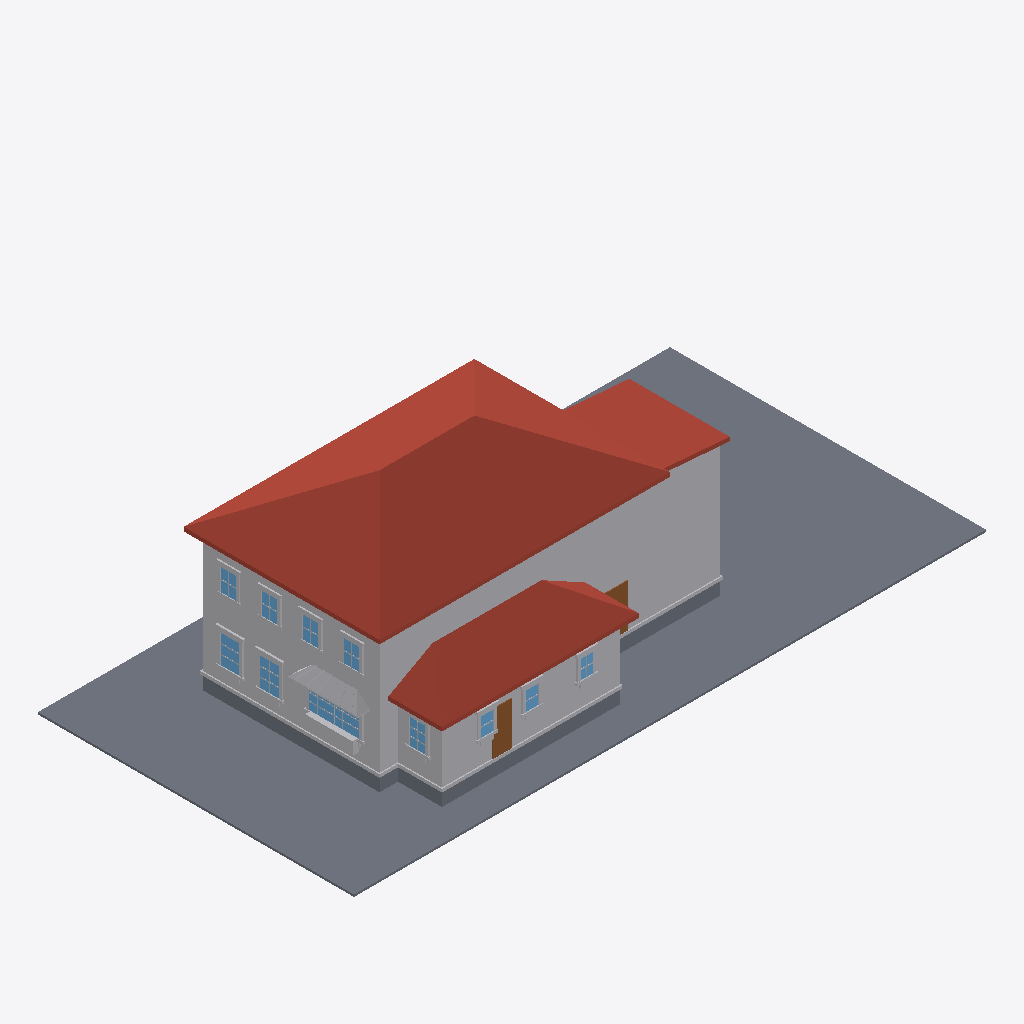
Isometric view of an IFC building model (IFC-SPF (STEP), schema IFC4, length unit metre), seen from the south-west, elements coloured by IFC class: 74 other elements (light grey), 11 windows (light blue), 4 slabs (grey), 3 roofs (red-brown), 2 doors (brown).
Extent 30.5 m × 15.2 m × 9.3 m (x, y, z). Elements (253): 216 IfcBuildingElementProxy, 22 IfcWindow, 8 IfcSlab, 4 IfcDoor, 3 IfcRoof.

HEADER;
FILE_DESCRIPTION(('ViewDefinition[DesignTransferView]'),'2;1');
FILE_NAME('/dev/null','2026-06-17T19:13:22+00:00',(''),(''),'IfcOpenShell 0.8.5','IfcOpenShell 0.8.5','Nobody');
FILE_SCHEMA(('IFC4'));
ENDSEC;
DATA;
#1=IFCPROJECT('2lUdzKACn0WQ3FAZJLq9Xb',$,'Eureka Residence',$,$,$,$,(#10),#5);
#12=IFCSITE('2oFVMa$PX43e2At7$XXSl0',$,'Site',$,$,$,$,$,$,$,$,$,$,$);
#13=IFCBUILDING('1axfisq5T4PgOVJtEHOEOk',$,'Eureka House',$,$,$,$,$,$,$,$,$);
#14=IFCBUILDINGSTOREY('2H9kHW8WnDQOSSHItov6iL',$,'Site',$,$,$,$,$,$,$);
#18=IFCSLAB('2C$gsIb3r1ahm2k5p$BNRz',$,'Lot',$,$,#42,#31,$,.BASESLAB.);
#170=IFCROOF('1f7bqCv0v4UwPi2soZoPjw',$,'Roof - primary',$,$,#181,#171,$,.HIP_ROOF.);
#67=IFCBUILDINGELEMENTPROXY('3b25xS3HLFO9xCJjJQ7bjI',$,'Massing - primary',$,$,#90,#80,$,$);
#455=IFCROOF('0zhE55GU5DqQb7XBgP7_KA',$,'Roof - scullery',$,$,#466,#456,$,.SHED_ROOF.);
#254=IFCBUILDINGELEMENTPROXY('1e7Xcevhj60PO3hVuQf4eZ',$,'Massing - extension',$,$,#265,#255,$,$);
#391=IFCBUILDINGELEMENTPROXY('14bIbOJcf9G8AiSvYXeDLf',$,'Massing - scullery',$,$,#402,#392,$,$);
#296=IFCROOF('004EWA35TDVvGgHjZHX5Iu',$,'Roof - extension',$,$,#307,#297,$,.SHED_ROOF.);
#43=IFCSLAB('25Khq5ABz58ergjh5$ge7m',$,'Crawlspace - primary',$,$,#66,#56,$,.BASESLAB.);
#329=IFCSLAB('1fg1fbGY1FnPMpMMTHe_Ya',$,'Crawlspace - scullery',$,$,#349,#339,$,.BASESLAB.);
#5398=IFCBUILDINGELEMENTPROXY('2SpztTKgT9fxpcsPf81hmc',$,'Kitchen awning',$,$,#5409,#5399,$,$);
#182=IFCBUILDINGELEMENTPROXY('3WqAc30E9CShR2bD7jNomV',$,'Water table - primary',$,$,#202,#192,$,$);
#467=IFCBUILDINGELEMENTPROXY('2YeB18BKv2UPGK6PRYrVqn',$,'Water table - scullery',$,$,#487,#477,$,$);
#203=IFCSLAB('2$gQu11fz6yOnCOSnzMjAY',$,'Crawlspace - extension',$,$,#223,#213,$,.BASESLAB.);
#3185=IFCDOOR('25d2Nxzxf78vdYYj76HfaH',$,'Back Door',$,$,#3205,#3195,$,$,$,$,$,$);
#599=IFCWINDOW('2OZRLS_qr2Gwyvu21CpVmj',$,'Window - Kitchen W (picture)',$,$,#622,#612,$,$,$,$,$,$);
#5662=IFCBUILDINGELEMENTPROXY('0OpbJ7gJb8GB$AbqQOenz0',$,'Kitchen planter box',$,$,#5682,#5672,$,$);
#1526=IFCWINDOW('15VpQJ6ZP5uP$Z_z2kZ_PM',$,'Window - Dining W2',$,$,#1546,#1536,$,$,$,$,$,$);
#1316=IFCWINDOW('1TD908Lt9CMuEIPnWd813J',$,'Window - Dining W1',$,$,#1336,#1326,$,$,$,$,$,$);
#5683=IFCBUILDINGELEMENTPROXY('2lFALurRfAyw0FW9yISg9X',$,'Kitchen planter greenery',$,$,#5706,#5696,$,$);
#575=IFCDOOR('2PWLyo_Ob7guABBAEUyw8w',$,'Family -) Patio',$,$,#598,#588,$,$,$,$,$,$);
#2975=IFCWINDOW('0ua5i5VlD0s97lgTV97k6d',$,'Window - Scullery E',$,$,#2995,#2985,$,$,$,$,$,$);
#308=IFCBUILDINGELEMENTPROXY('2b86g1r0j7OPEAdeEExMBx',$,'Water table - extension',$,$,#328,#318,$,$);
#4046=IFCWINDOW('2$DkFD8drDPOSXhBPT6x_V',$,'Upper - West 1',$,$,#4066,#4056,$,$,$,$,$,$);
#4382=IFCWINDOW('3OEkFMx$jDZBEX$WD5ROA8',$,'Upper - West 3',$,$,#4402,#4392,$,$,$,$,$,$);
#4550=IFCWINDOW('3duLgEO_DE1ORqpFew9Jen',$,'Upper - West 4',$,$,#4570,#4560,$,$,$,$,$,$);
#4214=IFCWINDOW('2kIOkc01rBCQkgYyE0ac_$',$,'Upper - West 2',$,$,#4234,#4224,$,$,$,$,$,$);
#2597=IFCWINDOW('0ylhI_RP55z8voz$H4K_2Q',$,'Window - Scullery S2',$,$,#2617,#2607,$,$,$,$,$,$);
#2786=IFCWINDOW('2BtkuUGaPF_vvM$3e6RIOa',$,'Window - Scullery S3',$,$,#2806,#2796,$,$,$,$,$,$);
#2408=IFCWINDOW('1yWFcMgpHB9g5rQ$5a4BT$',$,'Window - Scullery S1',$,$,#2428,#2418,$,$,$,$,$,$);
#1547=IFCBUILDINGELEMENTPROXY('1c2rbwooX1kOlg5k4jJlEz',$,'Casing - Window - Dining W2',$,$,#1567,#1557,$,$);
#1652=IFCBUILDINGELEMENTPROXY('3emdqCJJPAIQsJfpbNVwgR',$,'Header - Window - Dining W2',$,$,#1672,#1662,$,$);
#1442=IFCBUILDINGELEMENTPROXY('2Y6atLo2X2SR973xzWt20G',$,'Header - Window - Dining W1',$,$,#1462,#1452,$,$);
#2996=IFCBUILDINGELEMENTPROXY('0EwQ3jH6n9NPySPvat_lOi',$,'Casing - Window - Scullery E',$,$,#3016,#3006,$,$);
#1337=IFCBUILDINGELEMENTPROXY('082kCf6wz8ffp2spMzaQxp',$,'Casing - Window - Dining W1',$,$,#1357,#1347,$,$);
#4067=IFCBUILDINGELEMENTPROXY('0MnTSG1F537OHv$$d9JTHx',$,'Casing - Upper - West 1',$,$,#4087,#4077,$,$);
#4403=IFCBUILDINGELEMENTPROXY('25kTPsten6peLG2fXzgVKo',$,'Casing - Upper - West 3',$,$,#4423,#4413,$,$);
#4235=IFCBUILDINGELEMENTPROXY('2PVmvUdXT5DxjAkY0Odj2e',$,'Casing - Upper - West 2',$,$,#4255,#4245,$,$);
#1568=IFCBUILDINGELEMENTPROXY('0$WlorQ_52UgzZNAd3WLni',$,'Casing - Window - Dining W2',$,$,#1588,#1578,$,$);
#623=IFCBUILDINGELEMENTPROXY('2u9TEojObC5BJ$82WFd1ix',$,'Casing - Window - Kitchen W (picture)',$,$,#643,#633,$,$);
#3017=IFCBUILDINGELEMENTPROXY('3snuQhdDn39BIg3DXNJjst',$,'Casing - Window - Scullery E',$,$,#3037,#3027,$,$);
#2450=IFCBUILDINGELEMENTPROXY('21VmR8ahX0Sgi6uZj4cZSB',$,'Casing - Window - Scullery S1',$,$,#2470,#2460,$,$);
#1400=IFCBUILDINGELEMENTPROXY('3mfq9jm3HEexp6DooB6R9Q',$,'Sill - Window - Dining W1',$,$,#1420,#1410,$,$);
#4571=IFCBUILDINGELEMENTPROXY('1tDYyUeN5BTO1bpmcHAv3N',$,'Casing - Upper - West 4',$,$,#4591,#4581,$,$);
#2639=IFCBUILDINGELEMENTPROXY('1w6rP27TfFfBTy1dSpm1Qs',$,'Casing - Window - Scullery S2',$,$,#2659,#2649,$,$);
#4088=IFCBUILDINGELEMENTPROXY('2IJnwYlff3Uvmqbg8QafFN',$,'Casing - Upper - West 1',$,$,#4108,#4098,$,$);
#1610=IFCBUILDINGELEMENTPROXY('1YFMZbTcj3jeRQQiC3LgDu',$,'Sill - Window - Dining W2',$,$,#1630,#1620,$,$);
#4424=IFCBUILDINGELEMENTPROXY('3C$_XoHFf4wAerYlNJiycD',$,'Casing - Upper - West 3',$,$,#4444,#4434,$,$);
#2534=IFCBUILDINGELEMENTPROXY('10Fp5Dzt16ug2tiGbnlVyJ',$,'Header - Window - Scullery S1',$,$,#2554,#2544,$,$);
#2912=IFCBUILDINGELEMENTPROXY('3l6XGc8G9DzeXvMIvBw5Na',$,'Header - Window - Scullery S3',$,$,#2932,#2922,$,$);
#4256=IFCBUILDINGELEMENTPROXY('2BSW7w3D96IerqbAbYyxYJ',$,'Casing - Upper - West 2',$,$,#4276,#4266,$,$);
#4592=IFCBUILDINGELEMENTPROXY('3W15QVC_v3_9w7t0UJd7PW',$,'Casing - Upper - West 4',$,$,#4612,#4602,$,$);
#2723=IFCBUILDINGELEMENTPROXY('2g5uqh5o50qgHTgYieuWD0',$,'Header - Window - Scullery S2',$,$,#2743,#2733,$,$);
#686=IFCBUILDINGELEMENTPROXY('3cPiF8AG5FSwx$zw3vjzw1',$,'Sill - Window - Kitchen W (picture)',$,$,#706,#696,$,$);
#1358=IFCBUILDINGELEMENTPROXY('3rA6X7tWLDX9qWR9lw04sH',$,'Casing - Window - Dining W1',$,$,#1378,#1368,$,$);
#3059=IFCBUILDINGELEMENTPROXY('0BVyf1DJ9ArRNoaKFwJ6kV',$,'Sill - Window - Scullery E',$,$,#3079,#3069,$,$);
#2828=IFCBUILDINGELEMENTPROXY('35tMy_ecT9w8W7xq0edTIv',$,'Casing - Window - Scullery S3',$,$,#2848,#2838,$,$);
#4151=IFCBUILDINGELEMENTPROXY('1Do6vN9Pj2_h6A25JKkCAp',$,'Header - Upper - West 1',$,$,#4171,#4161,$,$);
#2807=IFCBUILDINGELEMENTPROXY('34n$b1u6fEZ8O5RYGp4BPW',$,'Casing - Window - Scullery S3',$,$,#2827,#2817,$,$);
#2618=IFCBUILDINGELEMENTPROXY('39ID_cgZ55tAAZGwKPkwA6',$,'Casing - Window - Scullery S2',$,$,#2638,#2628,$,$);
#4319=IFCBUILDINGELEMENTPROXY('0HdAlsd5TCNhOtLFJJAJDF',$,'Header - Upper - West 2',$,$,#4339,#4329,$,$);
#4487=IFCBUILDINGELEMENTPROXY('0ptfJ5byPC4xHs$BERVtnt',$,'Header - Upper - West 3',$,$,#4507,#4497,$,$);
#1421=IFCBUILDINGELEMENTPROXY('3rZcgsxe56Uw$gceRn1oGm',$,'Apron - Window - Dining W1',$,$,#1441,#1431,$,$);
#1631=IFCBUILDINGELEMENTPROXY('0fwQqzhwXCxRBC39gzRiKV',$,'Apron - Window - Dining W2',$,$,#1651,#1641,$,$);
#4655=IFCBUILDINGELEMENTPROXY('3y63r2uU13bv7afugoElRr',$,'Header - Upper - West 4',$,$,#4675,#4665,$,$);
#2492=IFCBUILDINGELEMENTPROXY('1YWEzcsMHBOegTCm9_l5zq',$,'Sill - Window - Scullery S1',$,$,#2512,#2502,$,$);
#2681=IFCBUILDINGELEMENTPROXY('1FndWwwqn6z8U7w8YDse91',$,'Sill - Window - Scullery S2',$,$,#2701,#2691,$,$);
#2870=IFCBUILDINGELEMENTPROXY('00pIpFMIzEVOBe4yohVTM0',$,'Sill - Window - Scullery S3',$,$,#2890,#2880,$,$);
#3080=IFCBUILDINGELEMENTPROXY('37jm3Aonf2YP7geGyMhqkC',$,'Apron - Window - Scullery E',$,$,#3100,#3090,$,$);
#4130=IFCBUILDINGELEMENTPROXY('3w7lfLQGj4ERXRnPnaZTzD',$,'Sill - Upper - West 1',$,$,#4150,#4140,$,$);
#4634=IFCBUILDINGELEMENTPROXY('0RH8c4bS57fuHj2X3P8X8j',$,'Sill - Upper - West 4',$,$,#4654,#4644,$,$);
#4298=IFCBUILDINGELEMENTPROXY('0ljx7MaSv44xkS$purkDNE',$,'Sill - Upper - West 2',$,$,#4318,#4308,$,$);
#4466=IFCBUILDINGELEMENTPROXY('29aAUBfI54rhrTFmDS8sPc',$,'Sill - Upper - West 3',$,$,#4486,#4476,$,$);
#875=IFCBUILDINGELEMENTPROXY('3JDLyb5ST77hSRvoKkmB1t',$,'Muntin - Window - Kitchen W (picture)',$,$,#895,#885,$,$);
#854=IFCBUILDINGELEMENTPROXY('1IugHIAE5Bi8ykRSAhqqk8',$,'Muntin - Window - Kitchen W (picture)',$,$,#874,#864,$,$);
#2429=IFCBUILDINGELEMENTPROXY('0gdehcvWD5iPDtTfh9_8RY',$,'Casing - Window - Scullery S1',$,$,#2449,#2439,$,$);
#2891=IFCBUILDINGELEMENTPROXY('0$7mQgKELFmO5vYThD9oz$',$,'Apron - Window - Scullery S3',$,$,#2911,#2901,$,$);
#2513=IFCBUILDINGELEMENTPROXY('1gfsXSP$50OQGaUYuh9vsN',$,'Apron - Window - Scullery S1',$,$,#2533,#2523,$,$);
#2702=IFCBUILDINGELEMENTPROXY('2qsoMJazP7m8oIefvjyS2U',$,'Apron - Window - Scullery S2',$,$,#2722,#2712,$,$);
#644=IFCBUILDINGELEMENTPROXY('1E3p5wFm93YebdPLDOZnMw',$,'Casing - Window - Kitchen W (picture)',$,$,#664,#654,$,$);
#4277=IFCBUILDINGELEMENTPROXY('2iHKNNK4DEReWFtxzAUN6I',$,'Casing - Upper - West 2',$,$,#4297,#4287,$,$);
#1589=IFCBUILDINGELEMENTPROXY('2qrQszWv58nOgGB_Nq_Nce',$,'Casing - Window - Dining W2',$,$,#1609,#1599,$,$);
#3038=IFCBUILDINGELEMENTPROXY('2hIs4iSWfF_w5J$QXJBzpf',$,'Casing - Window - Scullery E',$,$,#3058,#3048,$,$);
#4445=IFCBUILDINGELEMENTPROXY('2tVMIej3jAR8eqmb5fxIWe',$,'Casing - Upper - West 3',$,$,#4465,#4455,$,$);
#1379=IFCBUILDINGELEMENTPROXY('2BECd0jhz3ter1oX92tW3l',$,'Casing - Window - Dining W1',$,$,#1399,#1389,$,$);
#4613=IFCBUILDINGELEMENTPROXY('0Goyf2K2nC5hHuPG84kiIh',$,'Casing - Upper - West 4',$,$,#4633,#4623,$,$);
#4109=IFCBUILDINGELEMENTPROXY('3Dq$KqTDr5kR$aIqxu1MQ5',$,'Casing - Upper - West 1',$,$,#4129,#4119,$,$);
#2660=IFCBUILDINGELEMENTPROXY('2KhRER1_DBEhTT4QcxDVz2',$,'Casing - Window - Scullery S2',$,$,#2680,#2670,$,$);
#2471=IFCBUILDINGELEMENTPROXY('3L3GnhpfXCNPUUPZbBvRh_',$,'Casing - Window - Scullery S1',$,$,#2491,#2481,$,$);
#2849=IFCBUILDINGELEMENTPROXY('2xrDK9PEr708Z6pMPRUbAQ',$,'Casing - Window - Scullery S3',$,$,#2869,#2859,$,$);
#5650=IFCBUILDINGELEMENTPROXY('3UGTYauXTFqO6LSmiW_UtG',$,'Kitchen awning seam',$,$,#5661,#5651,$,$);
#5608=IFCBUILDINGELEMENTPROXY('1qCF13$X19LuM3oqwuQIlc',$,'Kitchen awning seam',$,$,#5619,#5609,$,$);
#1463=IFCBUILDINGELEMENTPROXY('0xfXsp0N5B3gjdNH4blSsP',$,'Muntin - Window - Dining W1',$,$,#1483,#1473,$,$);
#5566=IFCBUILDINGELEMENTPROXY('1_acm7d1v0tPRbEcbvwd_Q',$,'Kitchen awning seam',$,$,#5577,#5567,$,$);
#5524=IFCBUILDINGELEMENTPROXY('057sTqdvT5_xryVtOjYwa0',$,'Kitchen awning seam',$,$,#5535,#5525,$,$);
ENDSEC;
